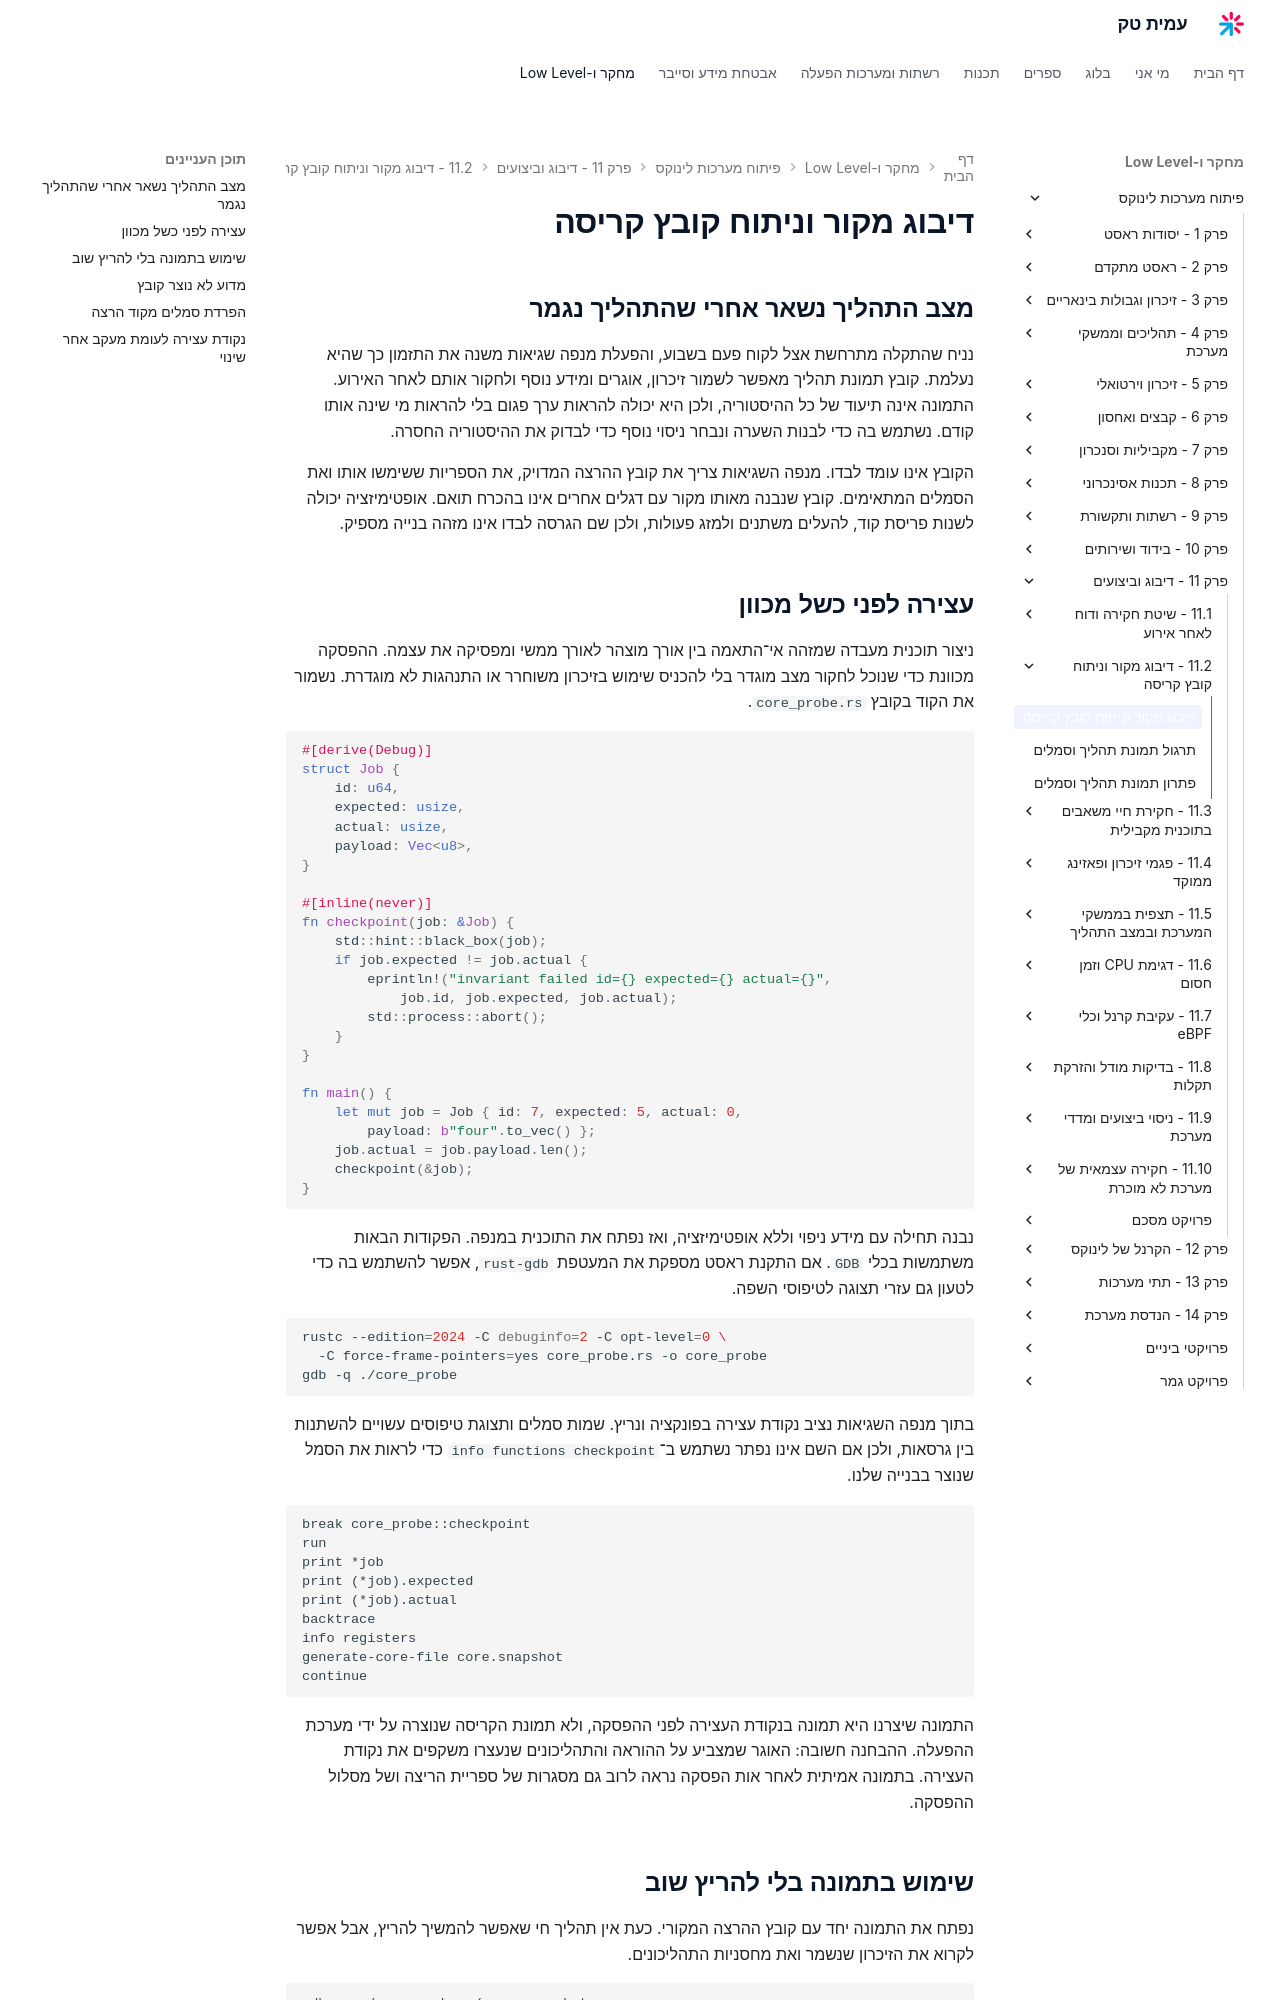

repository: AmitPinchasi/amittech · page: פיתוח-מערכות-לינוקס/11 - דיבוג וביצועים/11.2 - דיבוג מקור וניתוח קובץ קריסה/11.2 - דיבוג מקור וניתוח קובץ קריסה - הרצאה/index.html · generator: mkdocs

# דיבוג מקור וניתוח קובץ קריסה

## מצב התהליך נשאר אחרי שהתהליך נגמר

נניח שהתקלה מתרחשת אצל לקוח פעם בשבוע, והפעלת מנפה שגיאות משנה את התזמון כך שהיא נעלמת. קובץ תמונת תהליך מאפשר לשמור זיכרון, אוגרים ומידע נוסף ולחקור אותם לאחר האירוע. התמונה אינה תיעוד של כל ההיסטוריה, ולכן היא יכולה להראות ערך פגום בלי להראות מי שינה אותו קודם. נשתמש בה כדי לבנות השערה ונבחר ניסוי נוסף כדי לבדוק את ההיסטוריה החסרה.

הקובץ אינו עומד לבדו. מנפה השגיאות צריך את קובץ ההרצה המדויק, את הספריות ששימשו אותו ואת הסמלים המתאימים. קובץ שנבנה מאותו מקור עם דגלים אחרים אינו בהכרח תואם. אופטימיזציה יכולה לשנות פריסת קוד, להעלים משתנים ולמזג פעולות, ולכן שם הגרסה לבדו אינו מזהה בנייה מספיק.

## עצירה לפני כשל מכוון

ניצור תוכנית מעבדה שמזהה אי־התאמה בין אורך מוצהר לאורך ממשי ומפסיקה את עצמה. ההפסקה מכוונת כדי שנוכל לחקור מצב מוגדר בלי להכניס שימוש בזיכרון משוחרר או התנהגות לא מוגדרת. נשמור את הקוד בקובץ `core_probe.rs`.

```rust
#[derive(Debug)]
struct Job {
    id: u64,
    expected: usize,
    actual: usize,
    payload: Vec<u8>,
}

#[inline(never)]
fn checkpoint(job: &Job) {
    std::hint::black_box(job);
    if job.expected != job.actual {
        eprintln!("invariant failed id={} expected={} actual={}",
            job.id, job.expected, job.actual);
        std::process::abort();
    }
}

fn main() {
    let mut job = Job { id: 7, expected: 5, actual: 0,
        payload: b"four".to_vec() };
    job.actual = job.payload.len();
    checkpoint(&job);
}
```

נבנה תחילה עם מידע ניפוי וללא אופטימיזציה, ואז נפתח את התוכנית במנפה. הפקודות הבאות משתמשות בכלי `GDB`. אם התקנת ראסט מספקת את המעטפת `rust-gdb`, אפשר להשתמש בה כדי לטעון גם עזרי תצוגה לטיפוסי השפה.

```bash
rustc --edition=2024 -C debuginfo=2 -C opt-level=0 \
  -C force-frame-pointers=yes core_probe.rs -o core_probe
gdb -q ./core_probe
```

בתוך מנפה השגיאות נציב נקודת עצירה בפונקציה ונריץ. שמות סמלים ותצוגת טיפוסים עשויים להשתנות בין גרסאות, ולכן אם השם אינו נפתר נשתמש ב־`info functions checkpoint` כדי לראות את הסמל שנוצר בבנייה שלנו.

```text
break core_probe::checkpoint
run
print *job
print (*job).expected
print (*job).actual
backtrace
info registers
generate-core-file core.snapshot
continue
```

התמונה שיצרנו היא תמונה בנקודת העצירה לפני ההפסקה, ולא תמונת הקריסה שנוצרה על ידי מערכת ההפעלה. ההבחנה חשובה: האוגר שמצביע על ההוראה והתהליכונים שנעצרו משקפים את נקודת העצירה. בתמונה אמיתית לאחר אות הפסקה נראה לרוב גם מסגרות של ספריית הריצה ושל מסלול ההפסקה.

## שימוש בתמונה בלי להריץ שוב

נפתח את התמונה יחד עם קובץ ההרצה המקורי. כעת אין תהליך חי שאפשר להמשיך להריץ, אבל אפשר לקרוא את הזיכרון שנשמר ואת מחסניות התהליכונים.

```bash
gdb -q ./core_probe ./core.snapshot
```

נשתמש בפקודות `info threads`, בפקודה `thread apply all backtrace` ובבדיקת המשתנה בנקודת העצירה. בתוכנית הזאת נצפה לאורך מוצהר של חמש ולאורך ממשי של ארבע. התמונה מספקת ראיה לאי־ההתאמה, אך אינה מוכיחה לבדה מדוע הכותרת הכריזה על חמש. כדי לגלות את מקור הערך נצטרך קלט, יומן או ניסוי נוסף.

כאשר מערכת המעבדה משתמשת בשירות איסוף קריסות, נוכל לאתר אירוע בעזרת `coredumpctl list`, לבדוק פרטים בעזרת `coredumpctl info` ולייצא תמונה בעזרת `coredumpctl dump`. נבחר אירוע לפי מזהה תהליך, זמן וקובץ הרצה, ולא לפי הנחה שהאירוע האחרון שייך לניסוי שלנו. מזהי תהליך ממוחזרים, וייתכנו כמה קריסות של אותו שם.
